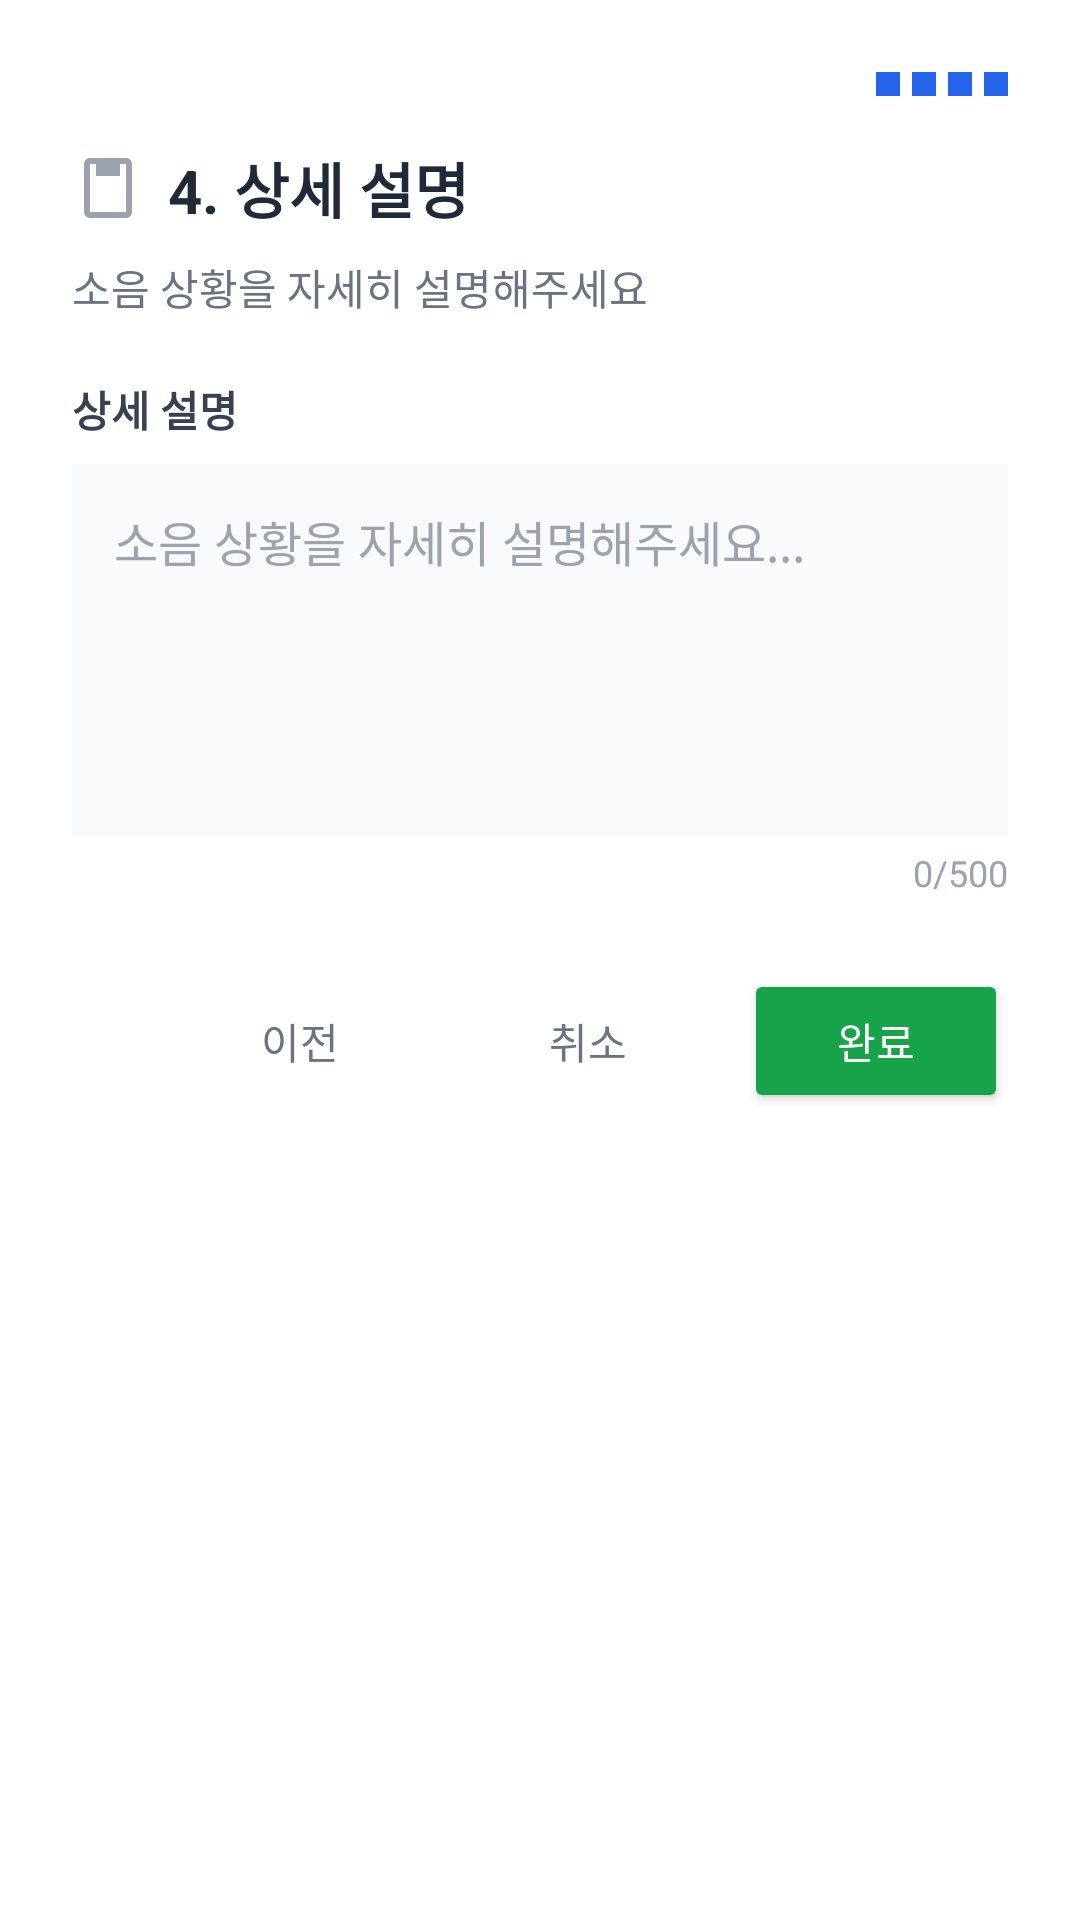

Android layout source for this screen:
<!-- AndroidManifest.xml: application theme Theme.Ttokttok -->
<!-- res/layout/dialog_description_input.xml -->
<?xml version="1.0" encoding="utf-8"?>
<LinearLayout
    xmlns:android="http://schemas.android.com/apk/res/android"
    android:layout_width="match_parent"
    android:layout_height="wrap_content"
    android:orientation="vertical"
    android:padding="24dp"
    android:background="#FFFFFF">

    
    <LinearLayout
        android:layout_width="wrap_content"
        android:layout_height="wrap_content"
        android:orientation="horizontal"
        android:gravity="center"
        android:layout_gravity="end"
        android:layout_marginBottom="16dp">

        <View
            android:layout_width="8dp"
            android:layout_height="8dp"
            android:background="#2563EB"
            android:layout_marginEnd="4dp" />

        <View
            android:layout_width="8dp"
            android:layout_height="8dp"
            android:background="#2563EB"
            android:layout_marginEnd="4dp" />

        <View
            android:layout_width="8dp"
            android:layout_height="8dp"
            android:background="#2563EB"
            android:layout_marginEnd="4dp" />

        <View
            android:layout_width="8dp"
            android:layout_height="8dp"
            android:background="#2563EB" />

    </LinearLayout>

    
    <LinearLayout
        android:layout_width="match_parent"
        android:layout_height="wrap_content"
        android:orientation="horizontal"
        android:gravity="center_vertical"
        android:layout_marginBottom="8dp">

        <ImageView
            android:layout_width="24dp"
            android:layout_height="24dp"
            android:src="@drawable/ic_book_gray" />

        <TextView
            android:layout_width="wrap_content"
            android:layout_height="wrap_content"
            android:text="4. 상세 설명"
            android:textSize="20sp"
            android:textStyle="bold"
            android:textColor="#1F2937"
            android:layout_marginStart="8dp" />

    </LinearLayout>

    
    <TextView
        android:layout_width="match_parent"
        android:layout_height="wrap_content"
        android:text="소음 상황을 자세히 설명해주세요"
        android:textSize="14sp"
        android:textColor="#6B7280"
        android:layout_marginBottom="20dp" />

    
    <TextView
        android:layout_width="wrap_content"
        android:layout_height="wrap_content"
        android:text="상세 설명"
        android:textSize="14sp"
        android:textStyle="bold"
        android:textColor="#374151"
        android:layout_marginBottom="8dp" />

    <LinearLayout
        android:layout_width="match_parent"
        android:layout_height="wrap_content"
        android:background="#F9FAFB"
        android:padding="2dp"
        android:layout_marginBottom="4dp">

        <EditText
            android:id="@+id/etDescription"
            android:layout_width="match_parent"
            android:layout_height="120dp"
            android:background="@android:color/transparent"
            android:padding="12dp"
            android:gravity="top"
            android:hint="소음 상황을 자세히 설명해주세요..."
            android:textColorHint="#9CA3AF"
            android:textSize="16sp"
            android:textColor="#1F2937"
            android:inputType="textMultiLine|textCapSentences"
            android:maxLength="500"
            android:scrollbars="vertical" />

    </LinearLayout>

    <TextView
        android:id="@+id/tvCharCount"
        android:layout_width="wrap_content"
        android:layout_height="wrap_content"
        android:text="0/500"
        android:textSize="12sp"
        android:textColor="#9CA3AF"
        android:layout_gravity="end"
        android:layout_marginBottom="24dp" />

    
    <LinearLayout
        android:layout_width="match_parent"
        android:layout_height="wrap_content"
        android:orientation="horizontal"
        android:gravity="end">

        <Button
            android:id="@+id/btnPrevious"
            android:layout_width="wrap_content"
            android:layout_height="wrap_content"
            android:text="이전"
            style="@style/Widget.AppCompat.Button.Borderless"
            android:textColor="#6B7280"
            android:layout_marginEnd="8dp" />

        <Button
            android:id="@+id/btnCancel"
            android:layout_width="wrap_content"
            android:layout_height="wrap_content"
            android:text="취소"
            style="@style/Widget.AppCompat.Button.Borderless"
            android:textColor="#6B7280"
            android:layout_marginEnd="8dp" />

        <Button
            android:id="@+id/btnComplete"
            android:layout_width="wrap_content"
            android:layout_height="wrap_content"
            android:text="완료"
            android:backgroundTint="#16A34A"
            android:textColor="#FFFFFF" />

    </LinearLayout>

</LinearLayout>
<!-- resources referenced by this layout -->
<resources>
  <!-- drawable ic_book_gray (drawable) -->
  <?xml version="1.0" encoding="utf-8"?>
  <vector xmlns:android="http://schemas.android.com/apk/res/android"
      android:width="24dp"
      android:height="24dp"
      android:viewportWidth="24"
      android:viewportHeight="24">
      <path
          android:fillColor="#9CA3AF"
          android:pathData="M18,2H6C4.9,2 4,2.9 4,4v16c0,1.1 0.9,2 2,2h12c1.1,0 2,-0.9 2,-2V4C20,2.9 19.1,2 18,2zM18,20H6V4h2v4h8V4h2V20z"/>
  </vector>
  <style name="Theme.Ttokttok" parent="Theme.MaterialComponents.DayNight.NoActionBar">
          
          <item name="colorPrimary">@color/colorPrimary</item>
          <item name="colorPrimaryVariant">#1e40af</item>
          <item name="colorOnPrimary">@color/white</item>
          
          <item name="colorSecondary">@color/teal_200</item>
          <item name="colorSecondaryVariant">@color/teal_700</item>
          <item name="colorOnSecondary">@color/black</item>
          
          <item name="android:statusBarColor">#1e40af</item>
      </style>
  <color name="colorPrimary">#2563eb</color>
  <color name="white">#FFFFFFFF</color>
  <color name="teal_200">#FF03DAC5</color>
  <color name="teal_700">#FF018786</color>
  <color name="black">#FF000000</color>
</resources>
